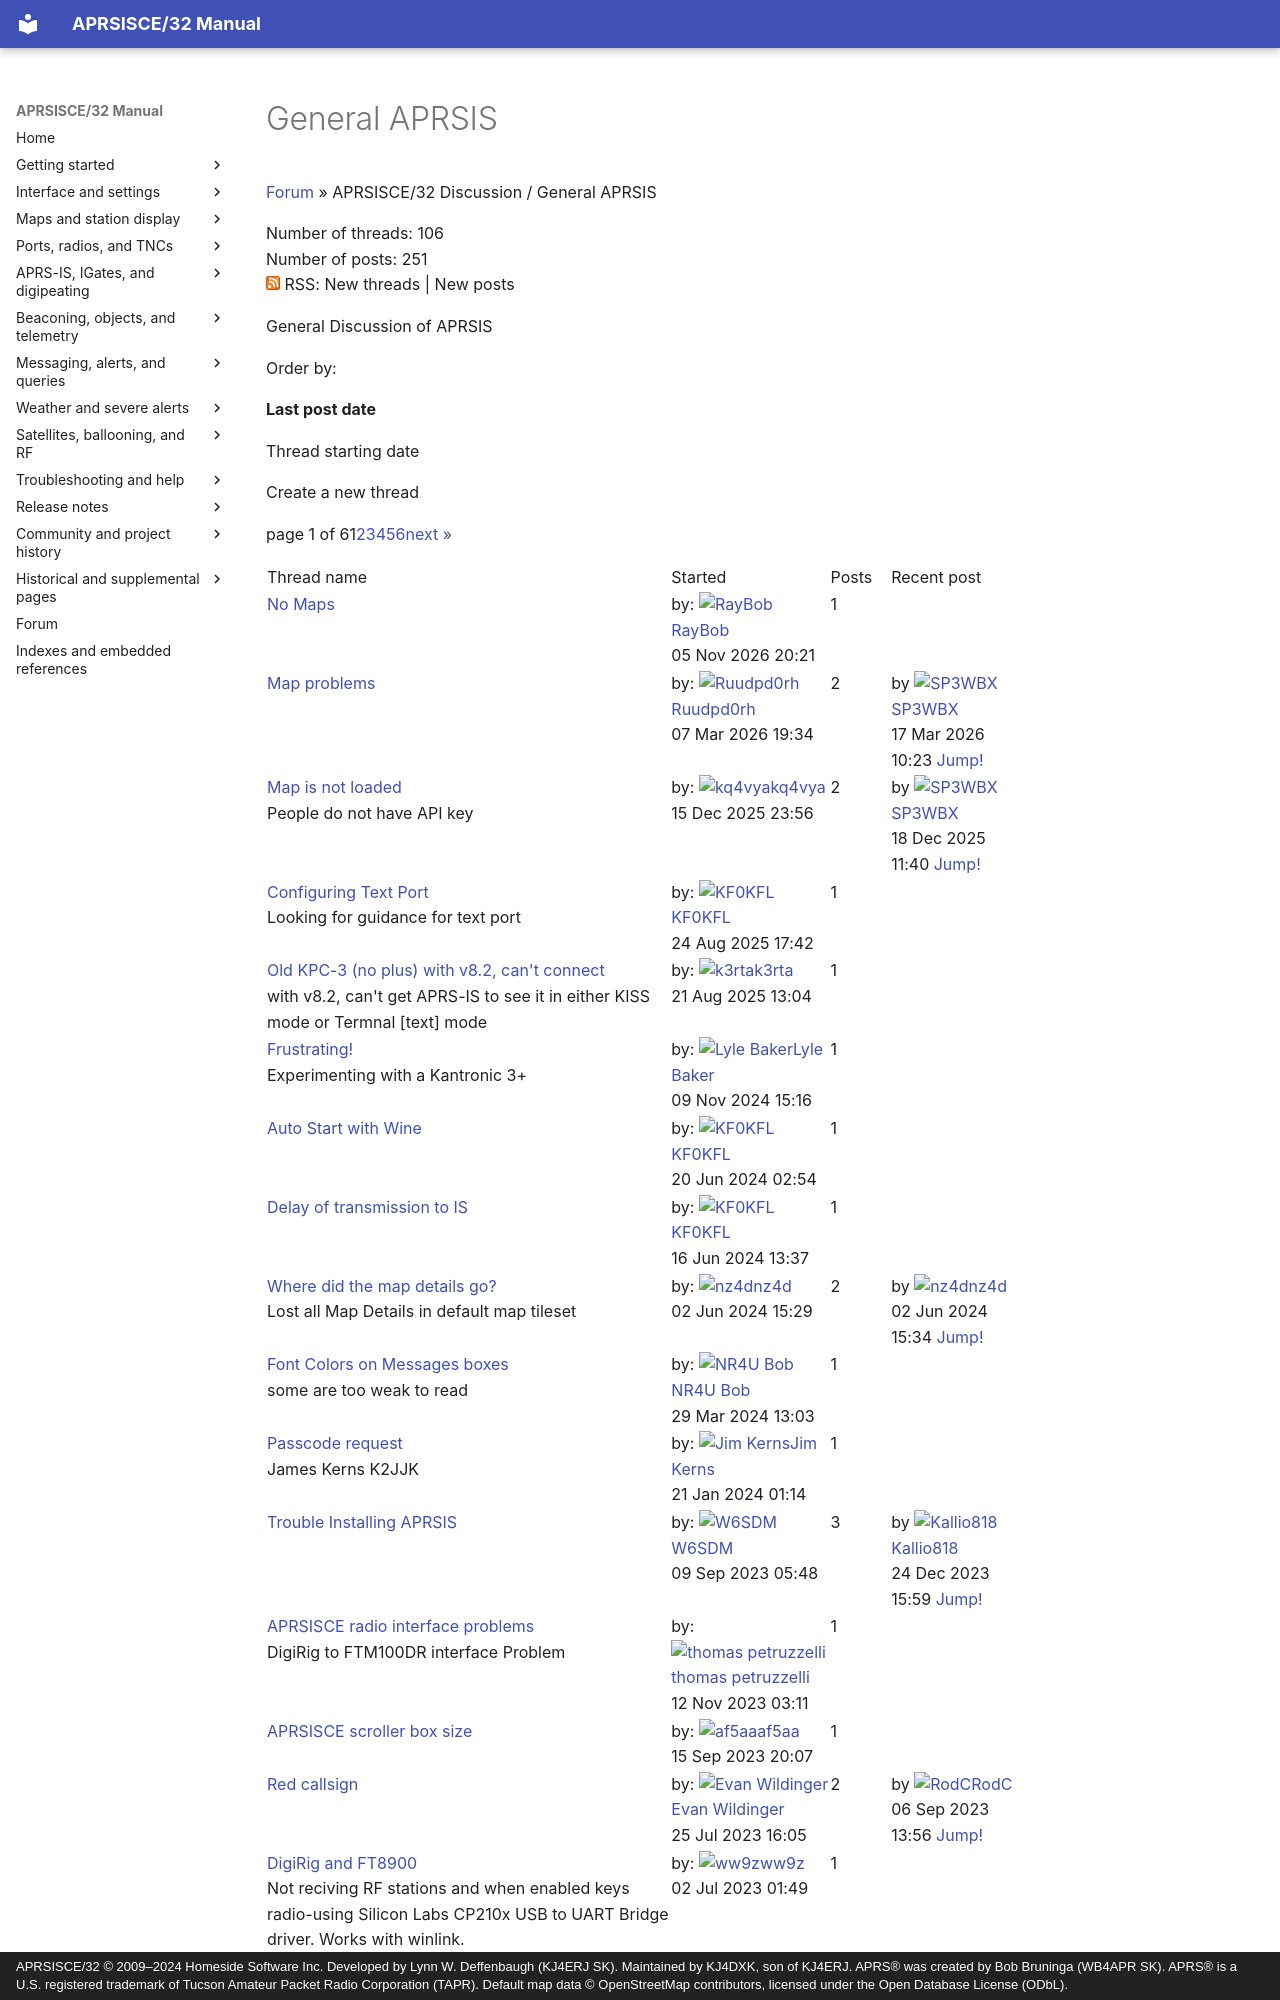

repository: kj4dxk/APRSIS32 · page: forum/forum-c-312347-general-aprsis/index.html · generator: mkdocs · copyright: APRSISCE/32 © 2009–2024 Homeside Software Inc. Developed by Lynn W. Deffenbaugh (KJ4ERJ SK). Maintained by KJ4DXK, son of KJ4ERJ. APRS® was created by Bob Bruninga (WB4APR SK). APRS® is a U.S. registered trademark of Tucson Amateur Packet Radio Corporation (TAPR). Default map data © OpenStreetMap contributors, licensed under the Open Database License (ODbL).

---
title: "General APRSIS"
---

# General APRSIS

[Forum](forum-start-1f3adaff829e.md)
»
APRSISCE/32 Discussion /
General APRSIS

Number of threads: 106  
Number of posts: 251  
![rss icon](../archive/assets/common--theme_base_images_feed_feed-icon-14x14--ae830437c8b3.png)
RSS: New threads | New posts

General Discussion of APRSIS

Order by:

**Last post date**

Thread starting date

Create a new thread

page 1 of 61[2](forum-c-312347-p-2.md)[3](forum-c-312347-p-3.md)[4](forum-c-312347-p-4.md)[5](forum-c-312347-p-5.md)[6](forum-c-312347-p-6.md)[next »](forum-c-312347-p-2.md)
